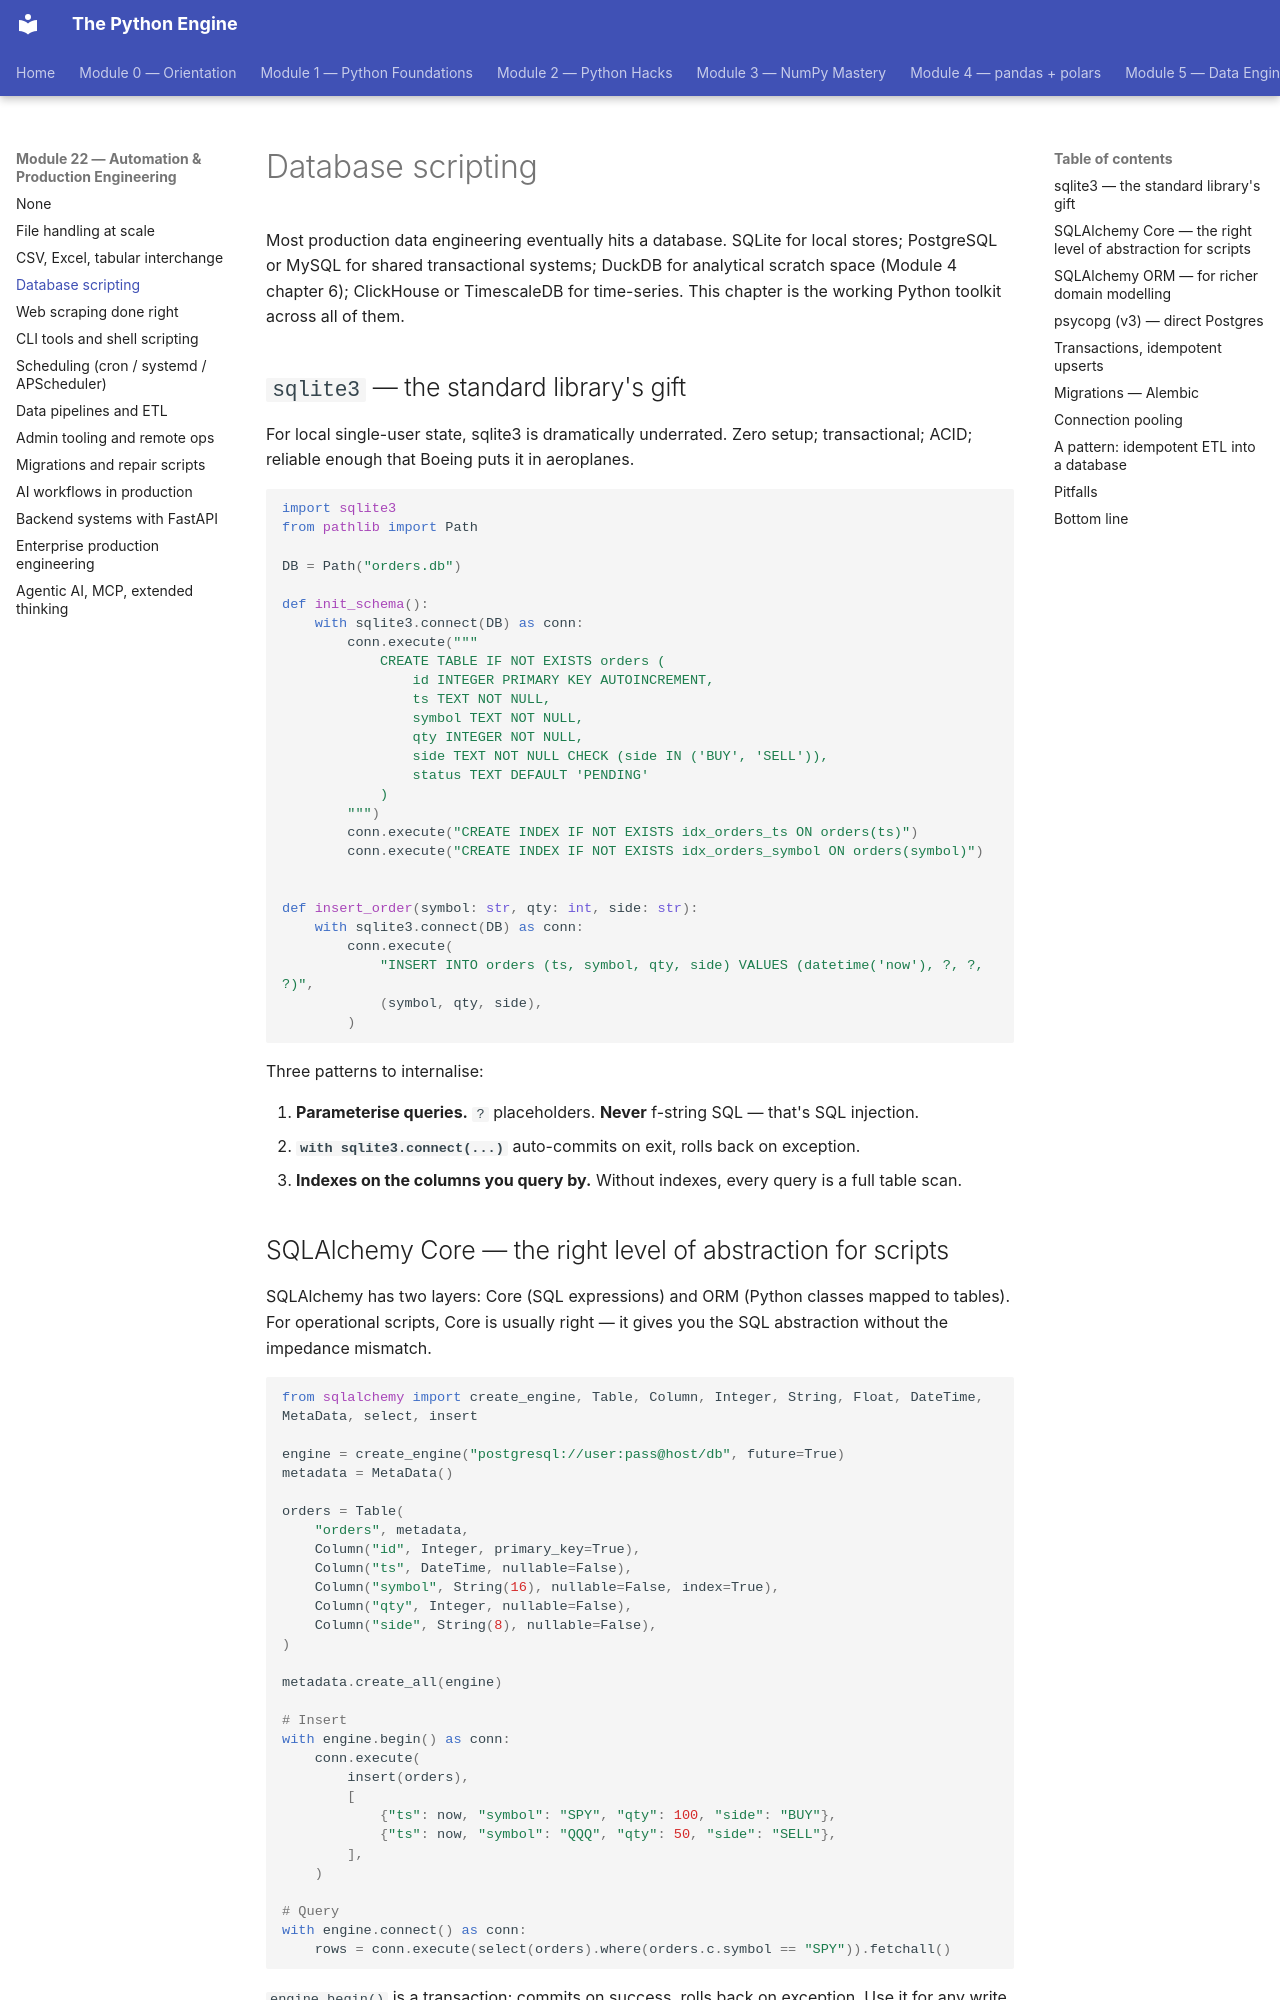

repository: billyribeiro-ux/python-engine · page: 22-automation-and-ops/03-databases/index.html · generator: mkdocs

# Database scripting

Most production data engineering eventually hits a database. SQLite for local stores; PostgreSQL or MySQL for shared transactional systems; DuckDB for analytical scratch space (Module 4 chapter 6); ClickHouse or TimescaleDB for time-series. This chapter is the working Python toolkit across all of them.

## `sqlite3` — the standard library's gift

For local single-user state, sqlite3 is dramatically underrated. Zero setup; transactional; ACID; reliable enough that Boeing puts it in aeroplanes.

```python
import sqlite3
from pathlib import Path

DB = Path("orders.db")

def init_schema():
    with sqlite3.connect(DB) as conn:
        conn.execute("""
            CREATE TABLE IF NOT EXISTS orders (
                id INTEGER PRIMARY KEY AUTOINCREMENT,
                ts TEXT NOT NULL,
                symbol TEXT NOT NULL,
                qty INTEGER NOT NULL,
                side TEXT NOT NULL CHECK (side IN ('BUY', 'SELL')),
                status TEXT DEFAULT 'PENDING'
            )
        """)
        conn.execute("CREATE INDEX IF NOT EXISTS idx_orders_ts ON orders(ts)")
        conn.execute("CREATE INDEX IF NOT EXISTS idx_orders_symbol ON orders(symbol)")


def insert_order(symbol: str, qty: int, side: str):
    with sqlite3.connect(DB) as conn:
        conn.execute(
            "INSERT INTO orders (ts, symbol, qty, side) VALUES (datetime('now'), ?, ?, ?)",
            (symbol, qty, side),
        )
```

Three patterns to internalise:

1. **Parameterise queries.** `?` placeholders. **Never** f-string SQL — that's SQL injection.
2. **`with sqlite3.connect(...)`** auto-commits on exit, rolls back on exception.
3. **Indexes on the columns you query by.** Without indexes, every query is a full table scan.
